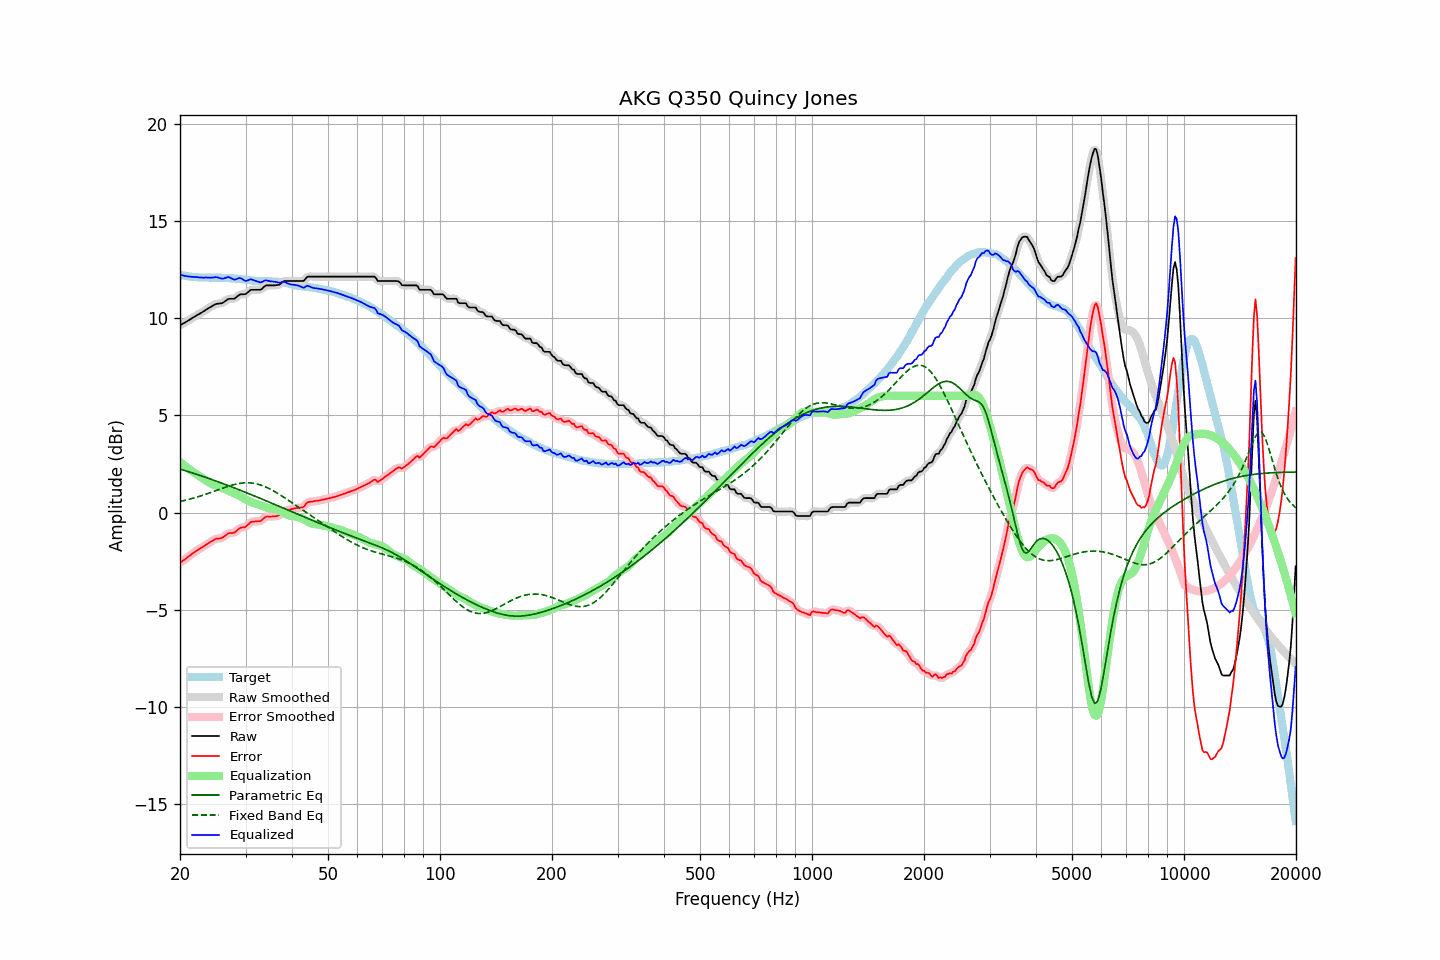

Source data for this figure (header and first rows):
frequency, raw, error, smoothed, error_smoothed, equalization, parametric_eq, fixed_band_eq, equalized_raw, equalized_smoothed, target
20.00, 9.63, -2.59, 9.63, -2.59, 2.59, 2.23, 0.57, 12.23, 12.23, 12.22
20.20, 9.67, -2.53, 9.67, -2.53, 2.53, 2.21, 0.59, 12.20, 12.20, 12.20
20.40, 9.72, -2.47, 9.72, -2.47, 2.47, 2.18, 0.61, 12.19, 12.18, 12.19
20.61, 9.76, -2.42, 9.76, -2.41, 2.40, 2.16, 0.63, 12.16, 12.17, 12.18
20.81, 9.81, -2.34, 9.81, -2.35, 2.34, 2.13, 0.64, 12.15, 12.15, 12.15
21.02, 9.86, -2.28, 9.86, -2.29, 2.28, 2.11, 0.67, 12.14, 12.14, 12.14
21.23, 9.91, -2.22, 9.91, -2.22, 2.22, 2.08, 0.69, 12.13, 12.13, 12.13
21.44, 9.96, -2.16, 9.96, -2.16, 2.16, 2.05, 0.71, 12.12, 12.12, 12.12
21.66, 10.02, -2.09, 10.02, -2.10, 2.10, 2.03, 0.73, 12.12, 12.12, 12.11
21.87, 10.07, -2.04, 10.07, -2.04, 2.04, 2.00, 0.76, 12.11, 12.11, 12.11
22.09, 10.12, -1.98, 10.12, -1.98, 1.98, 1.97, 0.78, 12.11, 12.11, 12.10
22.31, 10.17, -1.93, 10.17, -1.93, 1.93, 1.95, 0.81, 12.10, 12.10, 12.10
22.54, 10.21, -1.88, 10.21, -1.88, 1.87, 1.92, 0.83, 12.08, 12.09, 12.09
22.76, 10.26, -1.82, 10.26, -1.83, 1.82, 1.89, 0.86, 12.08, 12.08, 12.09
22.99, 10.31, -1.77, 10.31, -1.77, 1.77, 1.86, 0.88, 12.08, 12.08, 12.08
23.22, 10.36, -1.72, 10.36, -1.72, 1.72, 1.84, 0.91, 12.08, 12.08, 12.08
23.45, 10.42, -1.66, 10.42, -1.66, 1.66, 1.81, 0.94, 12.08, 12.08, 12.08
23.69, 10.47, -1.61, 10.47, -1.61, 1.61, 1.78, 0.97, 12.08, 12.08, 12.08
23.92, 10.52, -1.56, 10.52, -1.56, 1.55, 1.75, 1.00, 12.07, 12.08, 12.08
24.16, 10.57, -1.51, 10.57, -1.51, 1.50, 1.72, 1.03, 12.08, 12.07, 12.08
24.40, 10.62, -1.45, 10.62, -1.46, 1.46, 1.69, 1.06, 12.08, 12.08, 12.08
24.65, 10.66, -1.41, 10.67, -1.41, 1.42, 1.66, 1.09, 12.09, 12.09, 12.07
24.89, 10.71, -1.36, 10.70, -1.37, 1.39, 1.63, 1.12, 12.10, 12.10, 12.07
25.14, 10.73, -1.34, 10.73, -1.35, 1.36, 1.60, 1.15, 12.10, 12.09, 12.07
25.39, 10.74, -1.34, 10.74, -1.33, 1.33, 1.57, 1.18, 12.07, 12.07, 12.08
25.65, 10.75, -1.33, 10.75, -1.33, 1.30, 1.54, 1.21, 12.05, 12.05, 12.08
25.91, 10.76, -1.31, 10.77, -1.30, 1.26, 1.51, 1.24, 12.02, 12.03, 12.07
26.16, 10.80, -1.26, 10.81, -1.26, 1.23, 1.48, 1.27, 12.03, 12.03, 12.06
26.43, 10.86, -1.20, 10.86, -1.20, 1.20, 1.45, 1.29, 12.06, 12.06, 12.06
26.69, 10.92, -1.14, 10.92, -1.13, 1.16, 1.42, 1.32, 12.09, 12.09, 12.06
26.96, 10.98, -1.07, 10.97, -1.08, 1.13, 1.39, 1.35, 12.11, 12.10, 12.05
27.23, 10.99, -1.05, 10.99, -1.06, 1.09, 1.35, 1.38, 12.08, 12.08, 12.05
27.50, 10.99, -1.05, 10.99, -1.05, 1.05, 1.32, 1.40, 12.04, 12.04, 12.04
27.77, 10.99, -1.05, 10.99, -1.05, 1.01, 1.29, 1.42, 12.00, 12.00, 12.04
28.05, 11.00, -1.03, 11.02, -1.01, 0.97, 1.26, 1.44, 11.97, 11.99, 12.03
28.33, 11.07, -0.95, 11.07, -0.96, 0.93, 1.23, 1.46, 12.01, 12.00, 12.03
28.62, 11.13, -0.88, 11.13, -0.88, 0.90, 1.19, 1.48, 12.03, 12.03, 12.01
28.90, 11.20, -0.81, 11.19, -0.82, 0.86, 1.16, 1.50, 12.06, 12.05, 12.01
29.19, 11.22, -0.78, 11.21, -0.78, 0.82, 1.13, 1.51, 12.04, 12.03, 12.00
29.48, 11.22, -0.76, 11.22, -0.77, 0.77, 1.10, 1.52, 11.99, 11.99, 11.98
29.78, 11.22, -0.76, 11.23, -0.75, 0.71, 1.06, 1.53, 11.93, 11.94, 11.98
30.08, 11.24, -0.73, 11.25, -0.71, 0.67, 1.03, 1.53, 11.91, 11.92, 11.97
30.38, 11.31, -0.64, 11.31, -0.65, 0.62, 1.00, 1.53, 11.93, 11.93, 11.95
30.68, 11.38, -0.57, 11.38, -0.57, 0.58, 0.96, 1.53, 11.96, 11.96, 11.95
30.99, 11.45, -0.49, 11.43, -0.51, 0.55, 0.93, 1.52, 12.00, 11.98, 11.94
31.30, 11.45, -0.47, 11.45, -0.47, 0.52, 0.90, 1.51, 11.97, 11.97, 11.92
31.61, 11.45, -0.47, 11.46, -0.46, 0.49, 0.86, 1.50, 11.94, 11.95, 11.92
31.93, 11.45, -0.45, 11.45, -0.46, 0.46, 0.83, 1.49, 11.91, 11.91, 11.91
32.24, 11.45, -0.45, 11.45, -0.46, 0.43, 0.79, 1.47, 11.88, 11.88, 11.90
32.57, 11.45, -0.45, 11.45, -0.45, 0.41, 0.76, 1.44, 11.86, 11.85, 11.90
32.89, 11.45, -0.44, 11.46, -0.43, 0.38, 0.73, 1.42, 11.83, 11.85, 11.89
33.22, 11.50, -0.39, 11.51, -0.38, 0.35, 0.69, 1.39, 11.85, 11.86, 11.89
33.55, 11.58, -0.30, 11.58, -0.31, 0.32, 0.66, 1.36, 11.90, 11.89, 11.88
33.89, 11.65, -0.24, 11.64, -0.25, 0.28, 0.62, 1.32, 11.93, 11.92, 11.89
34.23, 11.68, -0.20, 11.67, -0.21, 0.25, 0.59, 1.29, 11.93, 11.93, 11.88
34.57, 11.68, -0.21, 11.69, -0.20, 0.23, 0.55, 1.25, 11.91, 11.91, 11.89
34.92, 11.68, -0.21, 11.68, -0.20, 0.21, 0.52, 1.21, 11.89, 11.89, 11.89
35.27, 11.68, -0.20, 11.68, -0.21, 0.20, 0.48, 1.16, 11.88, 11.88, 11.89
35.62, 11.68, -0.20, 11.68, -0.20, 0.19, 0.45, 1.12, 11.87, 11.87, 11.88
35.97, 11.68, -0.19, 11.68, -0.19, 0.18, 0.41, 1.07, 11.86, 11.86, 11.87
... 635 more rows
